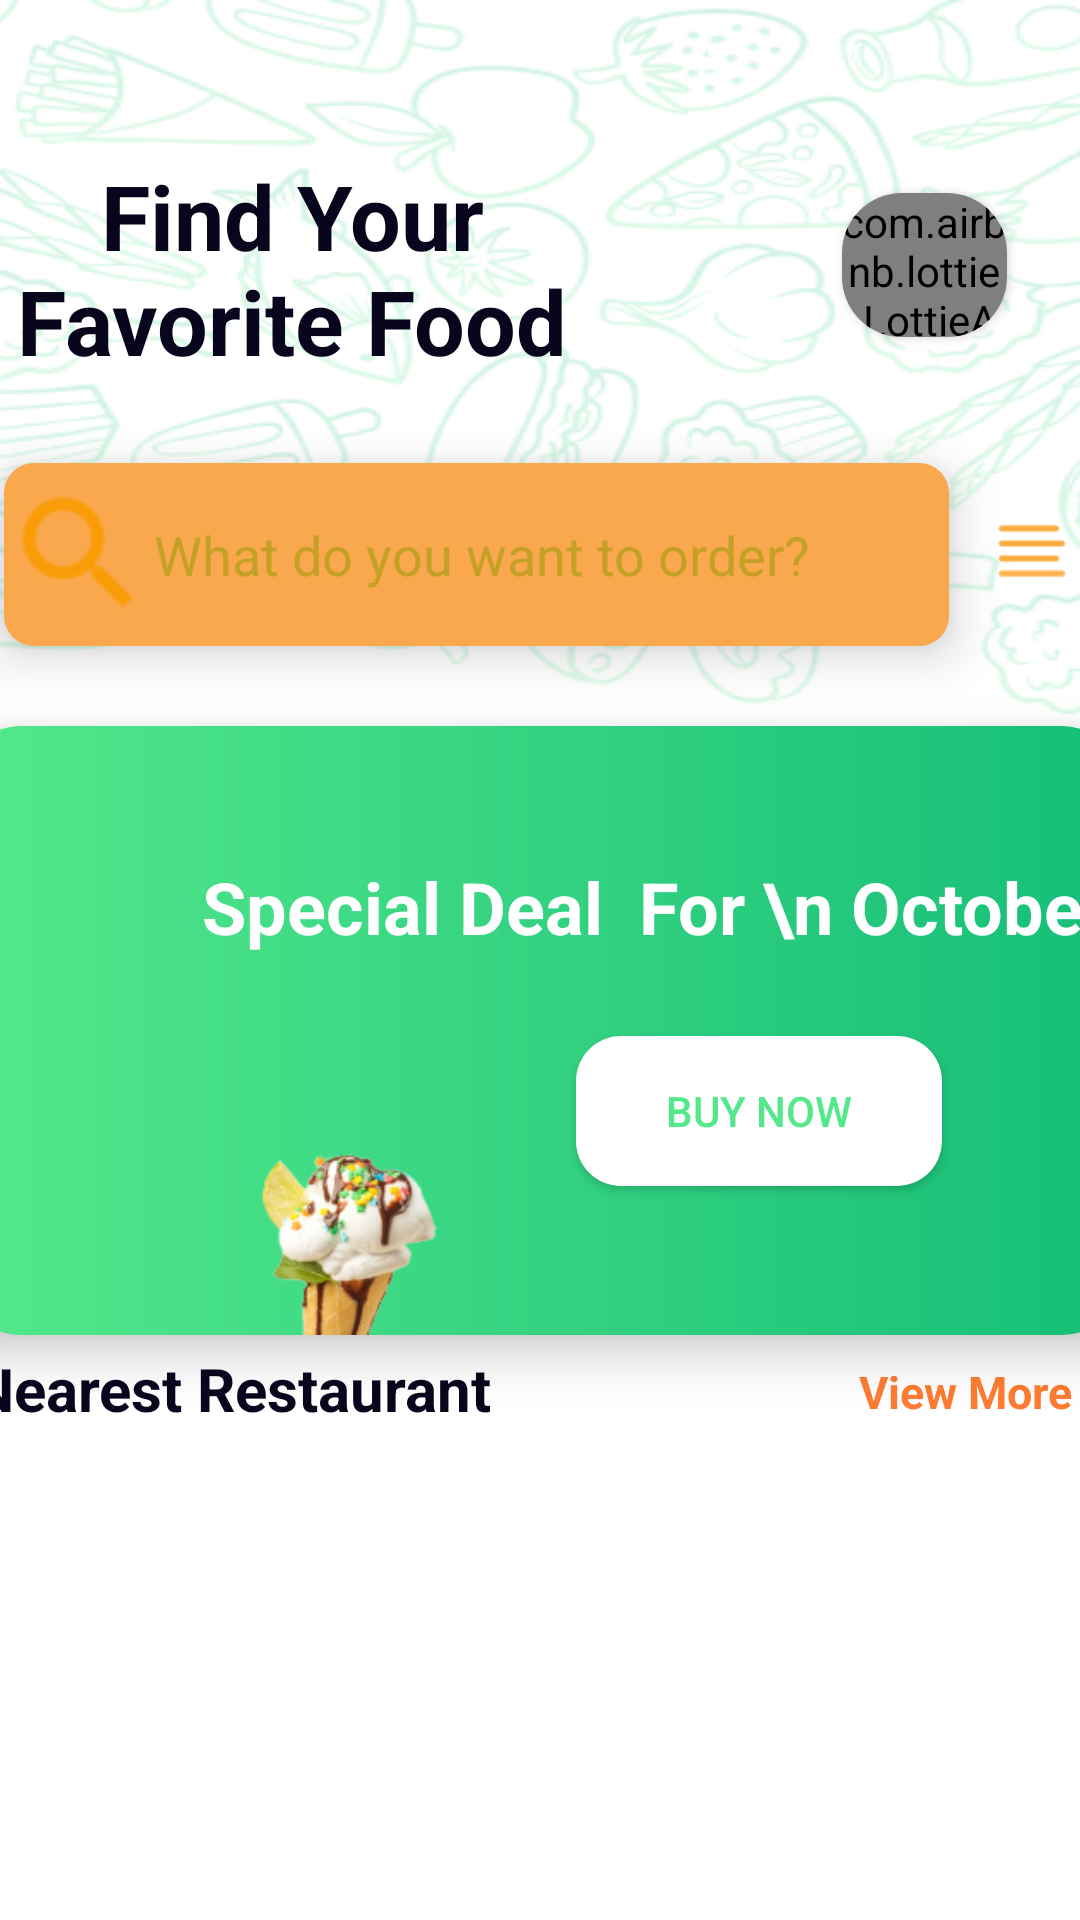

The Android layout XML behind this screen, and the referenced resources:
<!-- AndroidManifest.xml: application theme Theme.FoodNinja -->
<!-- res/layout/activity_home.xml -->
<?xml version="1.0" encoding="utf-8"?>
<androidx.constraintlayout.widget.ConstraintLayout xmlns:android="http://schemas.android.com/apk/res/android"
    xmlns:app="http://schemas.android.com/apk/res-auto"
    xmlns:tools="http://schemas.android.com/tools"
    android:layout_width="match_parent"
    android:layout_height="match_parent"
    android:background="@drawable/grade"
    android:overScrollMode="ifContentScrolls"
    tools:context=".Home">

    <androidx.constraintlayout.widget.ConstraintLayout
        android:id="@+id/constraintLayout"
        android:layout_width="406dp"
        android:layout_height="238dp"
        android:background="@drawable/pattern"


        app:layout_constraintEnd_toEndOf="parent"
        app:layout_constraintStart_toStartOf="parent"
        app:layout_constraintTop_toTopOf="parent">

        <TextView
            android:id="@+id/textView15"
            android:layout_width="240dp"
            android:layout_height="79dp"
            android:layout_marginEnd="173dp"
            android:layout_marginRight="173dp"
            android:layout_marginBottom="9dp"
            android:elevation="10dp"
            android:gravity="center"
            android:text="Find Your Favorite Food"
            android:textColor="#09051C"
            android:textSize="30dp"
            android:textStyle="bold"
            app:layout_constraintBottom_toBottomOf="parent"
            app:layout_constraintEnd_toEndOf="parent"
            app:layout_constraintHorizontal_bias="0.0"
            app:layout_constraintStart_toStartOf="parent"
            app:layout_constraintTop_toTopOf="parent"
            app:layout_constraintVertical_bias="0.333" />

        <androidx.cardview.widget.CardView
            android:id="@+id/cardView"
            android:layout_width="55dp"
            android:layout_height="48dp"
            android:layout_marginStart="60dp"

            android:layout_marginLeft="60dp"
            android:layout_marginTop="22dp"
            android:background="@android:color/transparent"

            android:outlineSpotShadowColor="@color/black"
            app:cardCornerRadius="20dp"
            app:layout_constraintBottom_toTopOf="@+id/searchitem"
            app:layout_constraintEnd_toEndOf="parent"
            app:layout_constraintHorizontal_bias="0.066"
            app:layout_constraintStart_toEndOf="@+id/textView15"
            app:layout_constraintTop_toTopOf="parent">

            <com.airbnb.lottie.LottieAnimationView
                android:layout_width="wrap_content"
                android:layout_height="wrap_content"
                app:lottie_autoPlay="true"
                app:lottie_rawRes="@raw/notification"></com.airbnb.lottie.LottieAnimationView>
        </androidx.cardview.widget.CardView>

        <EditText
            android:id="@+id/searchitem"
            android:layout_width="315dp"
            android:layout_height="61dp"
            android:layout_marginStart="24dp"
            android:layout_marginLeft="24dp"
            android:background="@drawable/bactext"
            android:drawableLeft="@drawable/searchtext"
            android:elevation="10dp"
            android:ems="10"
            android:hint="What do you want to order?"
            android:inputType="textPersonName"
            android:textColorHint="#C5A026"
            app:layout_constraintBottom_toBottomOf="parent"
            app:layout_constraintEnd_toEndOf="parent"
            app:layout_constraintHorizontal_bias="0.0"
            app:layout_constraintStart_toStartOf="parent"
            app:layout_constraintTop_toBottomOf="@+id/textView15"
            app:layout_constraintVertical_bias="0.531" />

        <ImageView
            android:id="@+id/imageView17"
            android:layout_width="40dp"
            android:layout_height="24dp"
            android:elevation="10dp"
            app:layout_constraintBottom_toBottomOf="parent"
            app:layout_constraintEnd_toEndOf="parent"
            app:layout_constraintHorizontal_bias="0.283"
            app:layout_constraintStart_toEndOf="@+id/searchitem"
            app:layout_constraintTop_toBottomOf="@+id/cardView"
            app:layout_constraintVertical_bias="0.585"
            app:srcCompat="@drawable/option" />

    </androidx.constraintlayout.widget.ConstraintLayout>

    <androidx.constraintlayout.widget.ConstraintLayout
        android:id="@+id/constraintLayout2"
        android:layout_width="387dp"
        android:layout_height="203dp"
        android:layout_marginTop="4dp"
        android:background="@drawable/card"
        android:elevation="10dp"

        app:layout_constraintEnd_toEndOf="parent"
        app:layout_constraintStart_toStartOf="parent"
        app:layout_constraintTop_toBottomOf="@+id/constraintLayout">

        <Button
            android:id="@+id/button3"
            android:layout_width="122dp"
            android:layout_height="50dp"
            android:layout_marginEnd="60dp"
            android:layout_marginRight="60dp"
            android:background="@drawable/colorlogin"

            android:elevation="10dp"
            android:text="Buy Now"
            android:textColor="#53E88B"
            app:layout_constraintBottom_toBottomOf="parent"
            app:layout_constraintEnd_toEndOf="parent"
            app:layout_constraintTop_toTopOf="parent"
            app:layout_constraintVertical_bias="0.675" />

        <ImageView
            android:id="@+id/imageView26"
            android:layout_width="141dp"
            android:layout_height="112dp"
            android:layout_marginStart="4dp"
            android:layout_marginLeft="4dp"
            android:layout_marginEnd="2dp"
            android:layout_marginRight="2dp"
            app:layout_constraintBottom_toBottomOf="parent"
            app:layout_constraintEnd_toStartOf="@+id/button3"
            app:layout_constraintHorizontal_bias="0.48"
            app:layout_constraintStart_toStartOf="parent"
            app:layout_constraintTop_toTopOf="@+id/imageView27"
            app:srcCompat="@drawable/ice" />

        <TextView
            android:id="@+id/textView17"
            android:layout_width="wrap_content"
            android:layout_height="wrap_content"
            android:layout_marginEnd="4dp"
            android:layout_marginRight="4dp"
            android:text="Special Deal  For \n October"
            android:textColor="@color/white"
            android:textSize="24dp"
            android:textStyle="bold"
            app:layout_constraintBottom_toTopOf="@+id/button3"
            app:layout_constraintEnd_toEndOf="parent"
            app:layout_constraintTop_toTopOf="parent"
            app:layout_constraintVertical_bias="0.619" />

        <ImageView
            android:id="@+id/imageView27"
            android:layout_width="157dp"
            android:layout_height="148dp"
            android:layout_marginTop="60dp"
            app:layout_constraintBottom_toBottomOf="@+id/button3"
            app:layout_constraintEnd_toEndOf="parent"
            app:layout_constraintHorizontal_bias="0.295"
            app:layout_constraintStart_toStartOf="parent"
            app:layout_constraintTop_toTopOf="@+id/textView17"
            app:layout_constraintVertical_bias="0.0"
            app:srcCompat="@drawable/cream" />
    </androidx.constraintlayout.widget.ConstraintLayout>

    <TextView
        android:id="@+id/textView18"
        android:layout_width="wrap_content"
        android:layout_height="wrap_content"
        android:elevation="10dp"
        android:gravity="center"

        android:text="Nearest Restaurant"
        android:textColor="#09051C"
        android:textSize="20dp"
        android:textStyle="bold"
        app:layout_constraintBottom_toBottomOf="parent"
        app:layout_constraintEnd_toEndOf="parent"
        app:layout_constraintHorizontal_bias="0.017"
        app:layout_constraintStart_toStartOf="@+id/constraintLayout2"
        app:layout_constraintTop_toBottomOf="@+id/constraintLayout2"
        app:layout_constraintVertical_bias="0.026" />

    <TextView
        android:id="@+id/viewmore"
        android:layout_width="wrap_content"
        android:layout_height="wrap_content"
        android:layout_marginTop="24dp"
        android:layout_marginBottom="3dp"
        android:gravity="center"
        android:minHeight="48dp"
        android:onClick="nextrecycler"
        android:text="View More"
        android:textColor="#FF7C32"
        android:textSize="15dp"
        android:textStyle="bold"
        app:layout_constraintBottom_toBottomOf="@+id/textView18"
        app:layout_constraintEnd_toEndOf="@+id/constraintLayout2"
        app:layout_constraintHorizontal_bias="0.883"
        app:layout_constraintStart_toEndOf="@+id/textView18"
        app:layout_constraintTop_toBottomOf="@+id/constraintLayout2"
        app:layout_constraintVertical_bias="0.666" />

    <androidx.recyclerview.widget.RecyclerView
        android:id="@+id/recycle"
        android:layout_width="409dp"
        android:layout_height="201dp"
        android:layout_marginTop="10dp"

        android:orientation="horizontal"
        app:layout_constraintEnd_toEndOf="parent"
        app:layout_constraintStart_toStartOf="parent"
        app:layout_constraintTop_toBottomOf="@+id/textView18" />

    <TextView
        android:id="@+id/textView16"
        android:layout_width="wrap_content"
        android:layout_height="wrap_content"
        android:layout_marginTop="8dp"
        android:text="Popular Menu"
        android:textColor="#09051C"
        android:textSize="20dp"
        android:textStyle="bold"
        app:layout_constraintEnd_toEndOf="@+id/recycle"
        app:layout_constraintHorizontal_bias="0.053"
        app:layout_constraintStart_toStartOf="@+id/recycle"
        app:layout_constraintTop_toBottomOf="@+id/recycle" />

    <TextView
        android:id="@+id/textView19"
        android:layout_width="wrap_content"
        android:layout_height="wrap_content"
        android:layout_marginTop="12dp"

        android:text="View More"
        android:textColor="#FF7C32"
        android:textSize="15dp"
        android:textStyle="bold"
        app:layout_constraintEnd_toEndOf="@+id/recycle"
        app:layout_constraintHorizontal_bias="0.862"
        app:layout_constraintStart_toEndOf="@+id/textView16"
        app:layout_constraintTop_toBottomOf="@+id/recycle" />

    <androidx.recyclerview.widget.RecyclerView
        android:id="@+id/recycletwo"
        android:layout_width="412dp"
        android:layout_height="161dp"
        app:layout_constraintBottom_toBottomOf="parent"
        app:layout_constraintEnd_toEndOf="parent"
        app:layout_constraintStart_toStartOf="parent"
        app:layout_constraintTop_toBottomOf="@+id/textView16" />

    <com.google.android.material.bottomnavigation.BottomNavigationView
        android:layout_width="385dp"
        android:layout_height="64dp"
        android:layout_marginBottom="10dp"
        android:background="@drawable/colorlogin"
        android:elevation="10dp"
        app:itemIconTint="@color/teal_700"
        app:itemTextColor="#000000"
        app:layout_constraintBottom_toBottomOf="@+id/recycletwo"
        app:layout_constraintEnd_toEndOf="@+id/recycletwo"
        app:layout_constraintHorizontal_bias="0.478"
        app:layout_constraintStart_toStartOf="@+id/recycletwo"
        app:layout_constraintTop_toTopOf="@+id/recycletwo"
        app:layout_constraintVertical_bias="0.694"
        app:menu="@menu/menunav"></com.google.android.material.bottomnavigation.BottomNavigationView>
</androidx.constraintlayout.widget.ConstraintLayout>
<!-- resources referenced by this layout -->
<resources>
  <!-- drawable bactext (drawable) -->
  <?xml version="1.0" encoding="utf-8"?>
  <shape xmlns:android="http://schemas.android.com/apk/res/android">
  
      <solid
          android:color="#F9A84D"
          ></solid>
      <corners
          android:radius="10dp"></corners>
  
  </shape>
  <!-- drawable card (drawable) -->
  <?xml version="1.0" encoding="utf-8"?>
  <shape xmlns:android="http://schemas.android.com/apk/res/android">
  
      <gradient
          android:startColor="#53E88B"
          android:endColor="#15BE77"></gradient>
  <corners
      android:radius="20dp"></corners>
  </shape>
  <!-- drawable colorlogin (drawable) -->
  <?xml version="1.0" encoding="utf-8"?>
  <shape xmlns:android="http://schemas.android.com/apk/res/android">
  
      <solid
          android:color="#FFFFFF"
  
          ></solid>
      <corners
          android:radius="15dp"></corners>
  
  
  
  
  
  
  </shape>
  <!-- drawable cream: jpg bitmap (drawable-ldpi, 26623 bytes) -->
  <!-- drawable grade: jpg bitmap (drawable, 4493 bytes) -->
  <!-- drawable option: jpg bitmap (drawable, 622 bytes) -->
  <!-- drawable pattern: jpg bitmap (drawable, 107958 bytes) -->
  <!-- drawable searchtext: jpg bitmap (drawable, 1268 bytes) -->
  <style name="Theme.FoodNinja" parent="Theme.AppCompat.DayNight.NoActionBar">
          
          <item name="colorPrimary">@color/purple_500</item>
          <item name="colorPrimaryVariant">@color/purple_700</item>
          <item name="colorOnPrimary">@color/white</item>
          
          <item name="colorSecondary">@color/teal_200</item>
          <item name="colorSecondaryVariant">@color/teal_700</item>
          <item name="colorOnSecondary">@color/black</item>
          
          <item name="android:statusBarColor" tools:targetApi="21">?attr/colorPrimaryVariant</item>
          
      </style>
  <!-- not gathered from this repository: default colours our renderer supplied (Android Studio template values) -->
  <color name="purple_500">#FF6200EE</color>
  <color name="purple_700">#FF3700B3</color>
  <color name="teal_200">#FF03DAC5</color>
  <color name="teal_700">#FF018786</color>
  <color name="black">#FF000000</color>
  <color name="white">#FFFFFFFF</color>
</resources>
